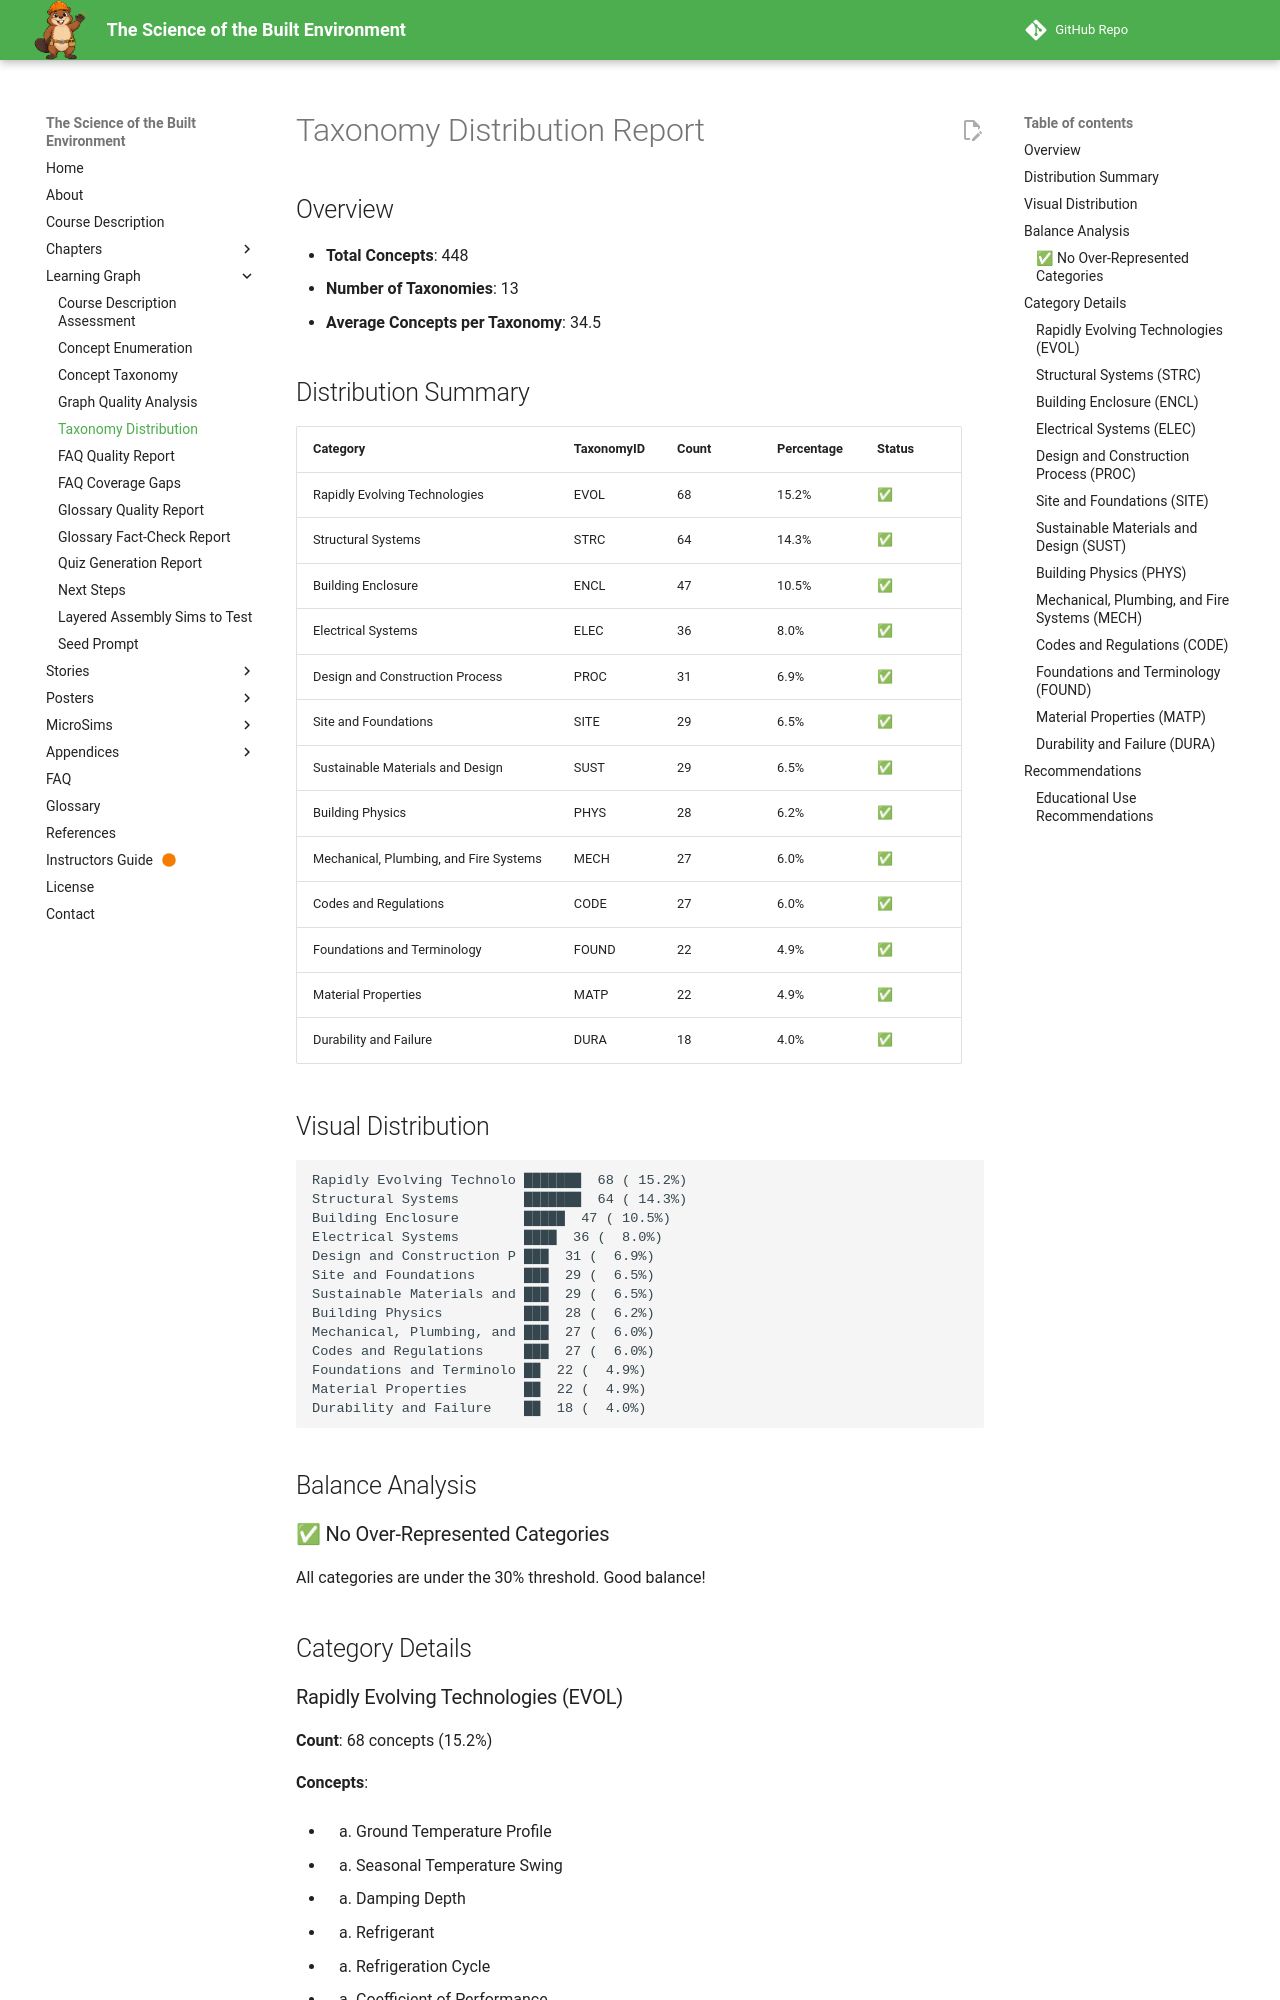

repository: dmccreary/science-of-the-built-envrionment · page: learning-graph/taxonomy-distribution/index.html · generator: mkdocs

# Taxonomy Distribution Report

## Overview

- **Total Concepts**: 448
- **Number of Taxonomies**: 13
- **Average Concepts per Taxonomy**: 34.5

## Distribution Summary

| Category | TaxonomyID | Count | Percentage | Status |
|----------|-----------|-------|------------|--------|
| Rapidly Evolving Technologies | EVOL | 68 | 15.2% | ✅ |
| Structural Systems | STRC | 64 | 14.3% | ✅ |
| Building Enclosure | ENCL | 47 | 10.5% | ✅ |
| Electrical Systems | ELEC | 36 | 8.0% | ✅ |
| Design and Construction Process | PROC | 31 | 6.9% | ✅ |
| Site and Foundations | SITE | 29 | 6.5% | ✅ |
| Sustainable Materials and Design | SUST | 29 | 6.5% | ✅ |
| Building Physics | PHYS | 28 | 6.2% | ✅ |
| Mechanical, Plumbing, and Fire Systems | MECH | 27 | 6.0% | ✅ |
| Codes and Regulations | CODE | 27 | 6.0% | ✅ |
| Foundations and Terminology | FOUND | 22 | 4.9% | ✅ |
| Material Properties | MATP | 22 | 4.9% | ✅ |
| Durability and Failure | DURA | 18 | 4.0% | ✅ |
